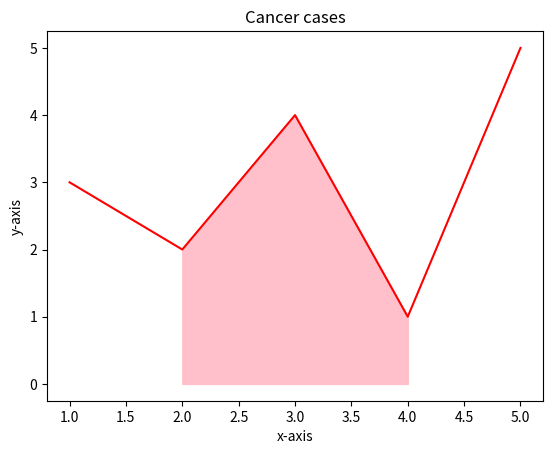

Write Python code to recreate this figure.
import matplotlib.pyplot as plt
import numpy as np

x = np.array([1,2,3,4,5])
y = np.array([3,2,4,1,5])

plt.plot(x, y, color = "r")

plt.fill_between(x, y,color = "pink", where = (x>=2) & (x<=4))

plt.title("Cancer cases")
plt.xlabel("x-axis")
plt.ylabel("y-axis")
plt.show()
